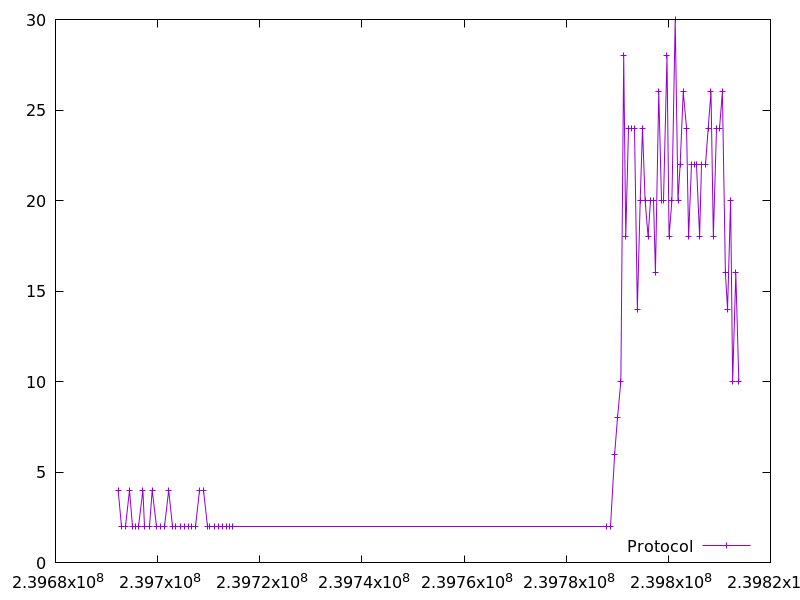

Values plotted in this chart, from the file beside it:
239692270.42569, 4.0
239692876, 2.0
239693681, 2.0
239694489, 4.0
239695095, 2.0
239695701, 2.0
239696308, 2.0
239697116, 4.0
239697520, 2.0
239698327, 2.0
239698935, 4.0
239699743, 2.0
239700550, 2.0
239701357, 2.0
239702165, 4.0
239702970, 2.0
239703575, 2.0
239704381, 2.0
239705187, 2.0
239705992, 2.0
239706599, 2.0
239707404, 2.0
239708210, 4.0
239709017, 4.0
239709825, 2.0
239710229, 2.0
239711035, 2.0
239711841, 2.0
239712647, 2.0
239713454, 2.0
239714059, 2.0
239714665, 2.0
239787833, 2.0
239788640, 2.0
239789495, 6.0
239790052, 8.0
239790706, 10.0
239791261, 28.0
239791666, 18.0
239792232, 24.0
239792875, 24.0
239793481, 24.0
239793935, 14.0
239794490, 20.0
239794944, 24.0
239795452, 20.0
239796043, 18.0
239796469, 20.0
239797053, 20.0
239797478, 16.0
239798124, 26.0
239798666, 20.0
239799095, 20.0
239799738, 28.0
239800141, 18.0
239800699, 20.0
239801350, 30.0
239801896, 20.0
239802322, 22.0
239802926, 26.0
239803571, 24.0
... 19 more rows
